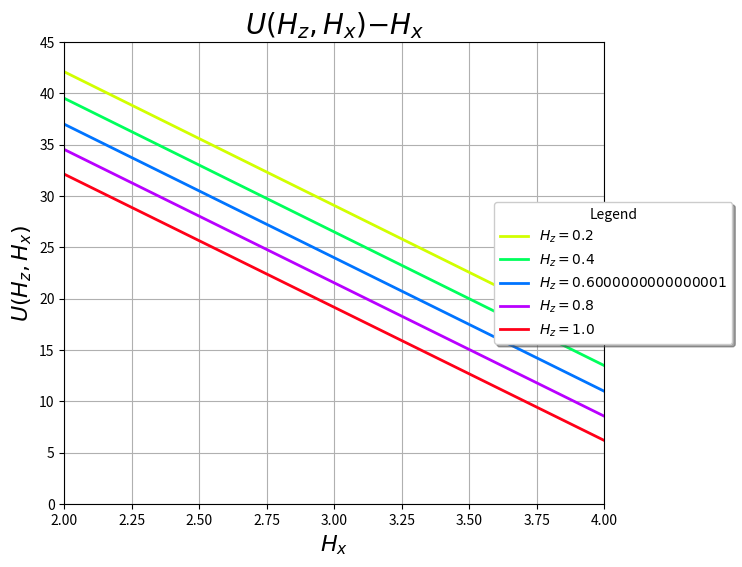

Write the Python code that produced this figure. (Note: this script raises an exception after producing the figure.)
import matplotlib.pyplot as plt
from matplotlib import cm
from matplotlib import rc
import numpy as np
# % matplotlib inline
# curve colors
N = 5
colors = cm.hsv(np.linspace(0, 1, N + 1))
LabelX = '$H_x$'
LabelY = '$U(H_z, H_x)$'
TitleName = LabelY + '$-$' + LabelX

fontAxis = 16
fontLegend = 16
fontTitle = 20

fig = plt.figure(figsize=(8, 6))
fig.patch.set_facecolor('white')
ax = plt.subplot(111)

Hzmin = 0
Hzmax = 1.2
Hxmin = 2
Hxmax = 4
NumofPoints = 100
# Hz = np.linspace(Hzmin, Hzmax, NumofPoints)
Hx = np.linspace(Hxmin, Hxmax, NumofPoints)
gz = 1.99
gx = 1.94
muB = 0.67145 # K/T
D = 0.708
S = 10

for i in range(1, 6):
    Hz = i*0.2
    hz = Hz*gz*muB/(2*D*S)
    hx = Hx*gx*muB/(2*D*S)
    U = D*S**2*(1-hz)**2*(1-2*hx*np.sqrt(1-hz**2)/(1-hz)**2)
    plt.plot(Hx, U, color=colors[i], linestyle='-', linewidth=2, label="$H_z={0}$".format(Hz))

fig.subplots_adjust(right=0.8)
plt.legend(loc="right", bbox_to_anchor=[1.25, 0.5],
           ncol=1, shadow=True, title="Legend", fancybox=True)
ax.set_xlim(Hxmin, Hxmax)
ax.set_ylim(0, 45)
rc('font', size=fontAxis)
plt.xlabel(LabelX, fontsize=fontAxis, fontweight='bold')
plt.ylabel(LabelY, fontsize=fontAxis, fontweight='bold')
plt.title(TitleName, fontsize=fontTitle, fontweight='bold')
plt.grid(True)
plt.hold(True)
fig.savefig('U_Hx.png')
plt.show()
